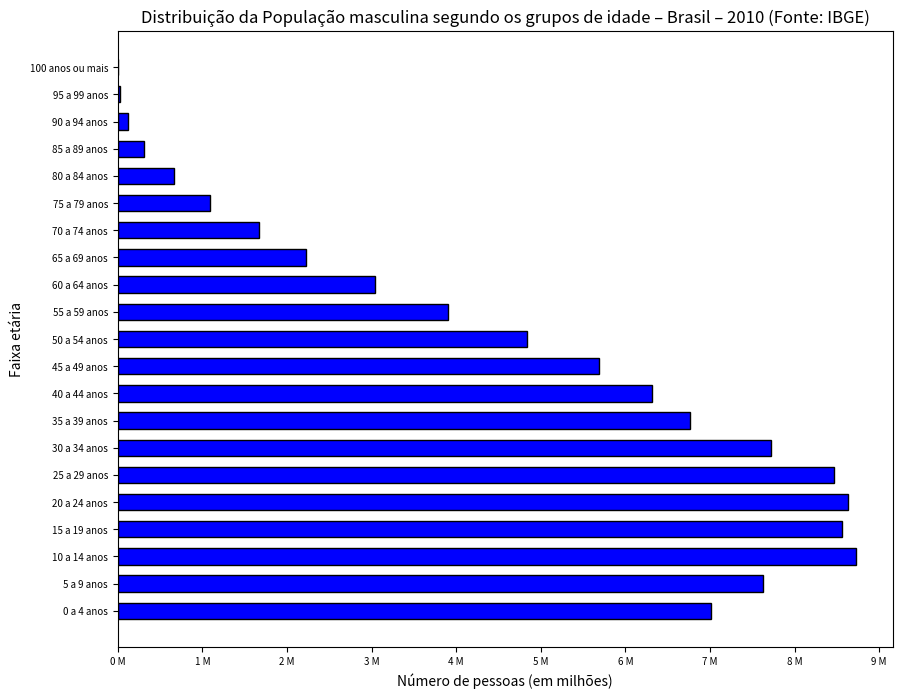

Here is the Python script that generated this plot:
import matplotlib.pyplot as plt

populacao = [7016987,7624144,8725413,8558868,8630229,8460995,7717658, \
             6766664,6320568,5692014, 4834995,3902344, 3041035, 2224065, \
             1667372,1090517,668623 ,310759, 114964,  31529, 7247]

idade = [x for x in range(len(populacao))]

plt.figure(figsize=(10,8))
plt.barh(idade, populacao,height=0.6, color='blue',edgecolor='black')
plt.yticks(idade, ['0 a 4 anos', '5 a 9 anos', '10 a 14 anos', '15 a 19 anos', '20 a 24 anos', \
                       '25 a 29 anos','30 a 34 anos', '35 a 39 anos', '40 a 44 anos', '45 a 49 anos', '50 a 54 anos', '55 a 59 anos', '60 a 64 anos', \
                       '65 a 69 anos', '70 a 74 anos', '75 a 79 anos', '80 a 84 anos', '85 a 89 anos', \
                       '90 a 94 anos', '95 a 99 anos', '100 anos ou mais'], fontsize=7)
plt.xticks([x for x in range (0,9000001,1000000)], ['0 M', '1 M', '2 M', '3 M', '4 M', '5 M', '6 M', '7 M', '8 M', '9 M'], fontsize=7)
plt.ylabel('Faixa etária')
plt.xlabel('Número de pessoas (em milhões)')
plt.title('Distribuição da População masculina segundo os grupos de idade – Brasil – 2010 (Fonte: IBGE)')


plt.show()